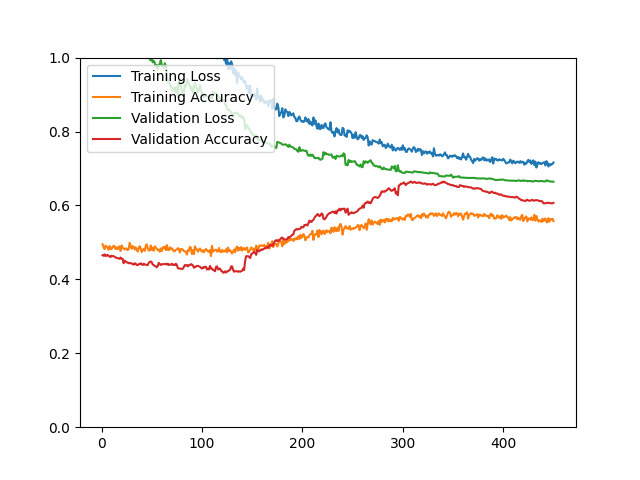

The table this chart was drawn from, first rows:
epoch, loss, acc, val_loss, val_acc
1, 1.625, 0.4952, 1.204, 0.4651
2, 1.362, 0.4876, 1.125, 0.4639
3, 1.341, 0.4820, 1.114, 0.4675
4, 1.335, 0.4910, 1.12, 0.4627
5, 1.293, 0.4889, 1.103, 0.4651
6, 1.313, 0.4866, 1.089, 0.4663
7, 1.295, 0.4801, 1.135, 0.4627
8, 1.296, 0.4902, 1.157, 0.4627
9, 1.306, 0.4824, 1.133, 0.4603
10, 1.286, 0.4816, 1.151, 0.4639
11, 1.265, 0.4873, 1.131, 0.4627
12, 1.291, 0.4910, 1.121, 0.4627
13, 1.271, 0.4889, 1.119, 0.4615
14, 1.294, 0.4820, 1.102, 0.4591
15, 1.259, 0.4866, 1.118, 0.4579
16, 1.286, 0.4820, 1.091, 0.4579
17, 1.248, 0.4880, 1.101, 0.4567
18, 1.245, 0.4892, 1.107, 0.4555
19, 1.241, 0.4769, 1.107, 0.4591
20, 1.244, 0.4917, 1.097, 0.4555
21, 1.243, 0.4854, 1.107, 0.4555
22, 1.216, 0.4837, 1.05, 0.4435
23, 1.213, 0.4810, 1.055, 0.4507
24, 1.213, 0.4834, 1.067, 0.4483
25, 1.214, 0.4837, 1.064, 0.4459
26, 1.233, 0.4791, 1.06, 0.4459
27, 1.201, 0.4817, 1.05, 0.4435
28, 1.187, 0.4992, 1.034, 0.4447
29, 1.196, 0.4913, 1.032, 0.4435
30, 1.205, 0.4830, 1.041, 0.4435
31, 1.203, 0.4898, 1.035, 0.4411
32, 1.171, 0.4886, 1.036, 0.4399
33, 1.18, 0.4808, 1.044, 0.4435
34, 1.149, 0.4865, 1.034, 0.4423
35, 1.176, 0.4813, 1.029, 0.4387
36, 1.164, 0.4751, 1.016, 0.4387
37, 1.159, 0.4846, 1.011, 0.4411
38, 1.151, 0.4897, 1.013, 0.4411
39, 1.164, 0.4842, 1.019, 0.4435
40, 1.176, 0.4737, 1.014, 0.4411
41, 1.164, 0.4797, 1.012, 0.4387
42, 1.137, 0.4824, 1.014, 0.4423
43, 1.151, 0.4773, 1.016, 0.4399
44, 1.129, 0.4901, 1.019, 0.4399
45, 1.118, 0.4947, 1.016, 0.4387
46, 1.111, 0.4836, 1.008, 0.4387
47, 1.13, 0.4783, 1.004, 0.4447
48, 1.126, 0.4781, 0.9965, 0.4471
49, 1.122, 0.4917, 0.9922, 0.4483
50, 1.121, 0.4796, 1.001, 0.4459
51, 1.113, 0.4854, 0.9871, 0.4399
52, 1.1, 0.4773, 0.9910, 0.4387
53, 1.076, 0.4893, 0.9862, 0.4363
54, 1.097, 0.4864, 0.9754, 0.4351
55, 1.076, 0.4828, 0.9803, 0.4327
56, 1.07, 0.4789, 0.9686, 0.4363
57, 1.088, 0.4805, 0.9793, 0.4447
58, 1.103, 0.4747, 0.9833, 0.4411
59, 1.059, 0.4838, 0.9932, 0.4387
60, 1.1, 0.4765, 0.9796, 0.4411
... 390 more rows
